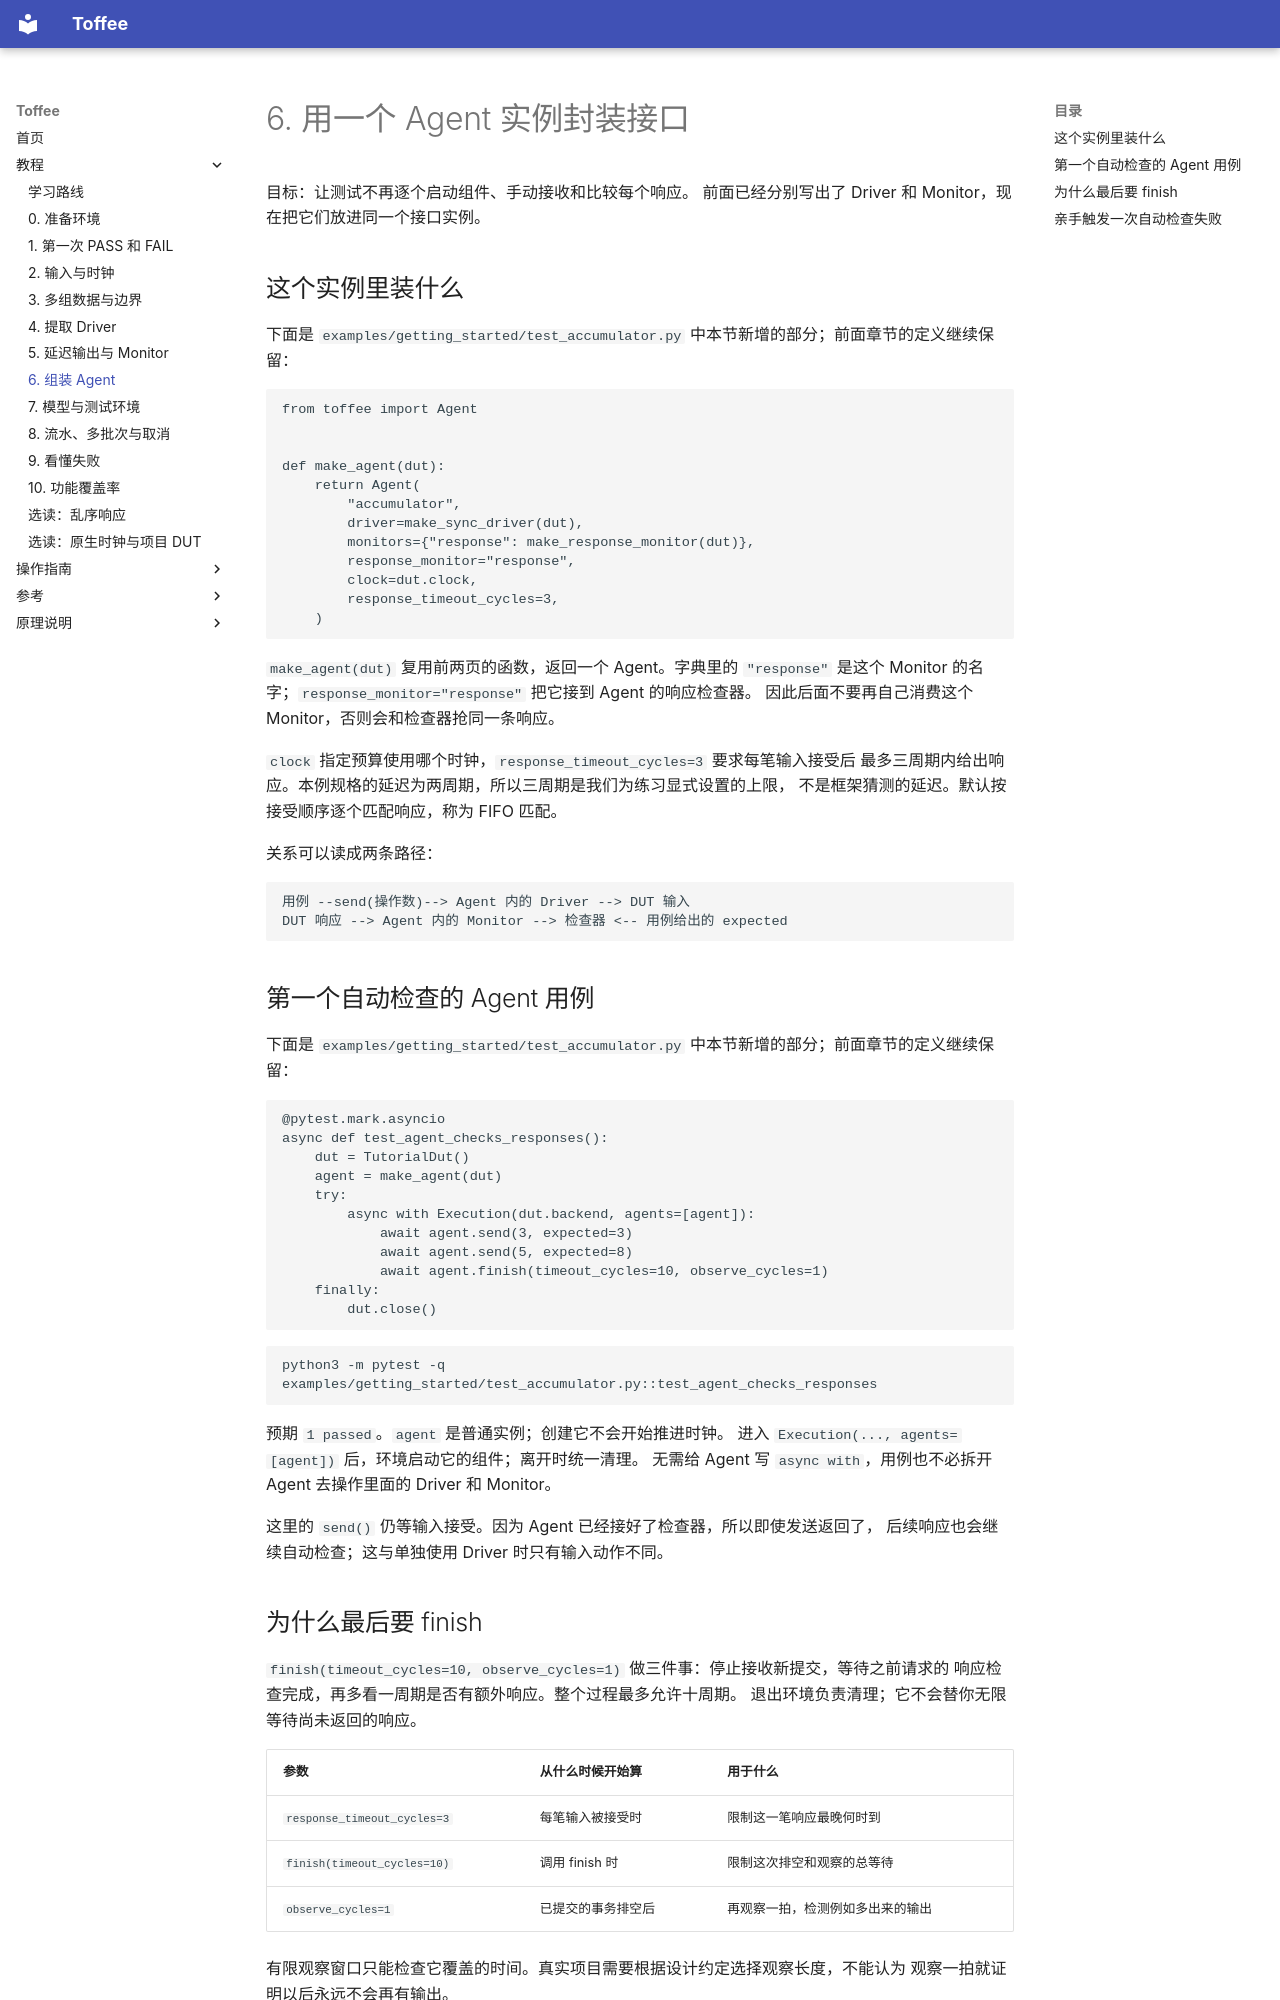

repository: XS-MLVP/toffee · page: getting-started/agent-test/index.html · generator: mkdocs

# 6. 用一个 Agent 实例封装接口

目标：让测试不再逐个启动组件、手动接收和比较每个响应。
前面已经分别写出了 Driver 和 Monitor，现在把它们放进同一个接口实例。

## 这个实例里装什么

下面是 `examples/getting_started/test_accumulator.py` 中本节新增的部分；前面章节的定义继续保留：

<!-- executable-example: examples/getting_started/test_accumulator.py#agent_setup -->
```python
from toffee import Agent


def make_agent(dut):
    return Agent(
        "accumulator",
        driver=make_sync_driver(dut),
        monitors={"response": make_response_monitor(dut)},
        response_monitor="response",
        clock=dut.clock,
        response_timeout_cycles=3,
    )
```

`make_agent(dut)` 复用前两页的函数，返回一个 Agent。字典里的 `"response"` 是这个
Monitor 的名字；`response_monitor="response"` 把它接到 Agent 的响应检查器。
因此后面不要再自己消费这个 Monitor，否则会和检查器抢同一条响应。

`clock` 指定预算使用哪个时钟，`response_timeout_cycles=3` 要求每笔输入接受后
最多三周期内给出响应。本例规格的延迟为两周期，所以三周期是我们为练习显式设置的上限，
不是框架猜测的延迟。默认按接受顺序逐个匹配响应，称为 FIFO 匹配。

关系可以读成两条路径：

```text
用例 --send(操作数)--> Agent 内的 Driver --> DUT 输入
DUT 响应 --> Agent 内的 Monitor --> 检查器 <-- 用例给出的 expected
```

## 第一个自动检查的 Agent 用例

下面是 `examples/getting_started/test_accumulator.py` 中本节新增的部分；前面章节的定义继续保留：

<!-- executable-example: examples/getting_started/test_accumulator.py#agent -->
```python
@pytest.mark.asyncio
async def test_agent_checks_responses():
    dut = TutorialDut()
    agent = make_agent(dut)
    try:
        async with Execution(dut.backend, agents=[agent]):
            await agent.send(3, expected=3)
            await agent.send(5, expected=8)
            await agent.finish(timeout_cycles=10, observe_cycles=1)
    finally:
        dut.close()
```

```bash
python3 -m pytest -q examples/getting_started/test_accumulator.py::test_agent_checks_responses
```

预期 `1 passed`。`agent` 是普通实例；创建它不会开始推进时钟。
进入 `Execution(..., agents=[agent])` 后，环境启动它的组件；离开时统一清理。
无需给 Agent 写 `async with`，用例也不必拆开 Agent 去操作里面的 Driver 和 Monitor。

这里的 `send()` 仍等输入接受。因为 Agent 已经接好了检查器，所以即使发送返回了，
后续响应也会继续自动检查；这与单独使用 Driver 时只有输入动作不同。
